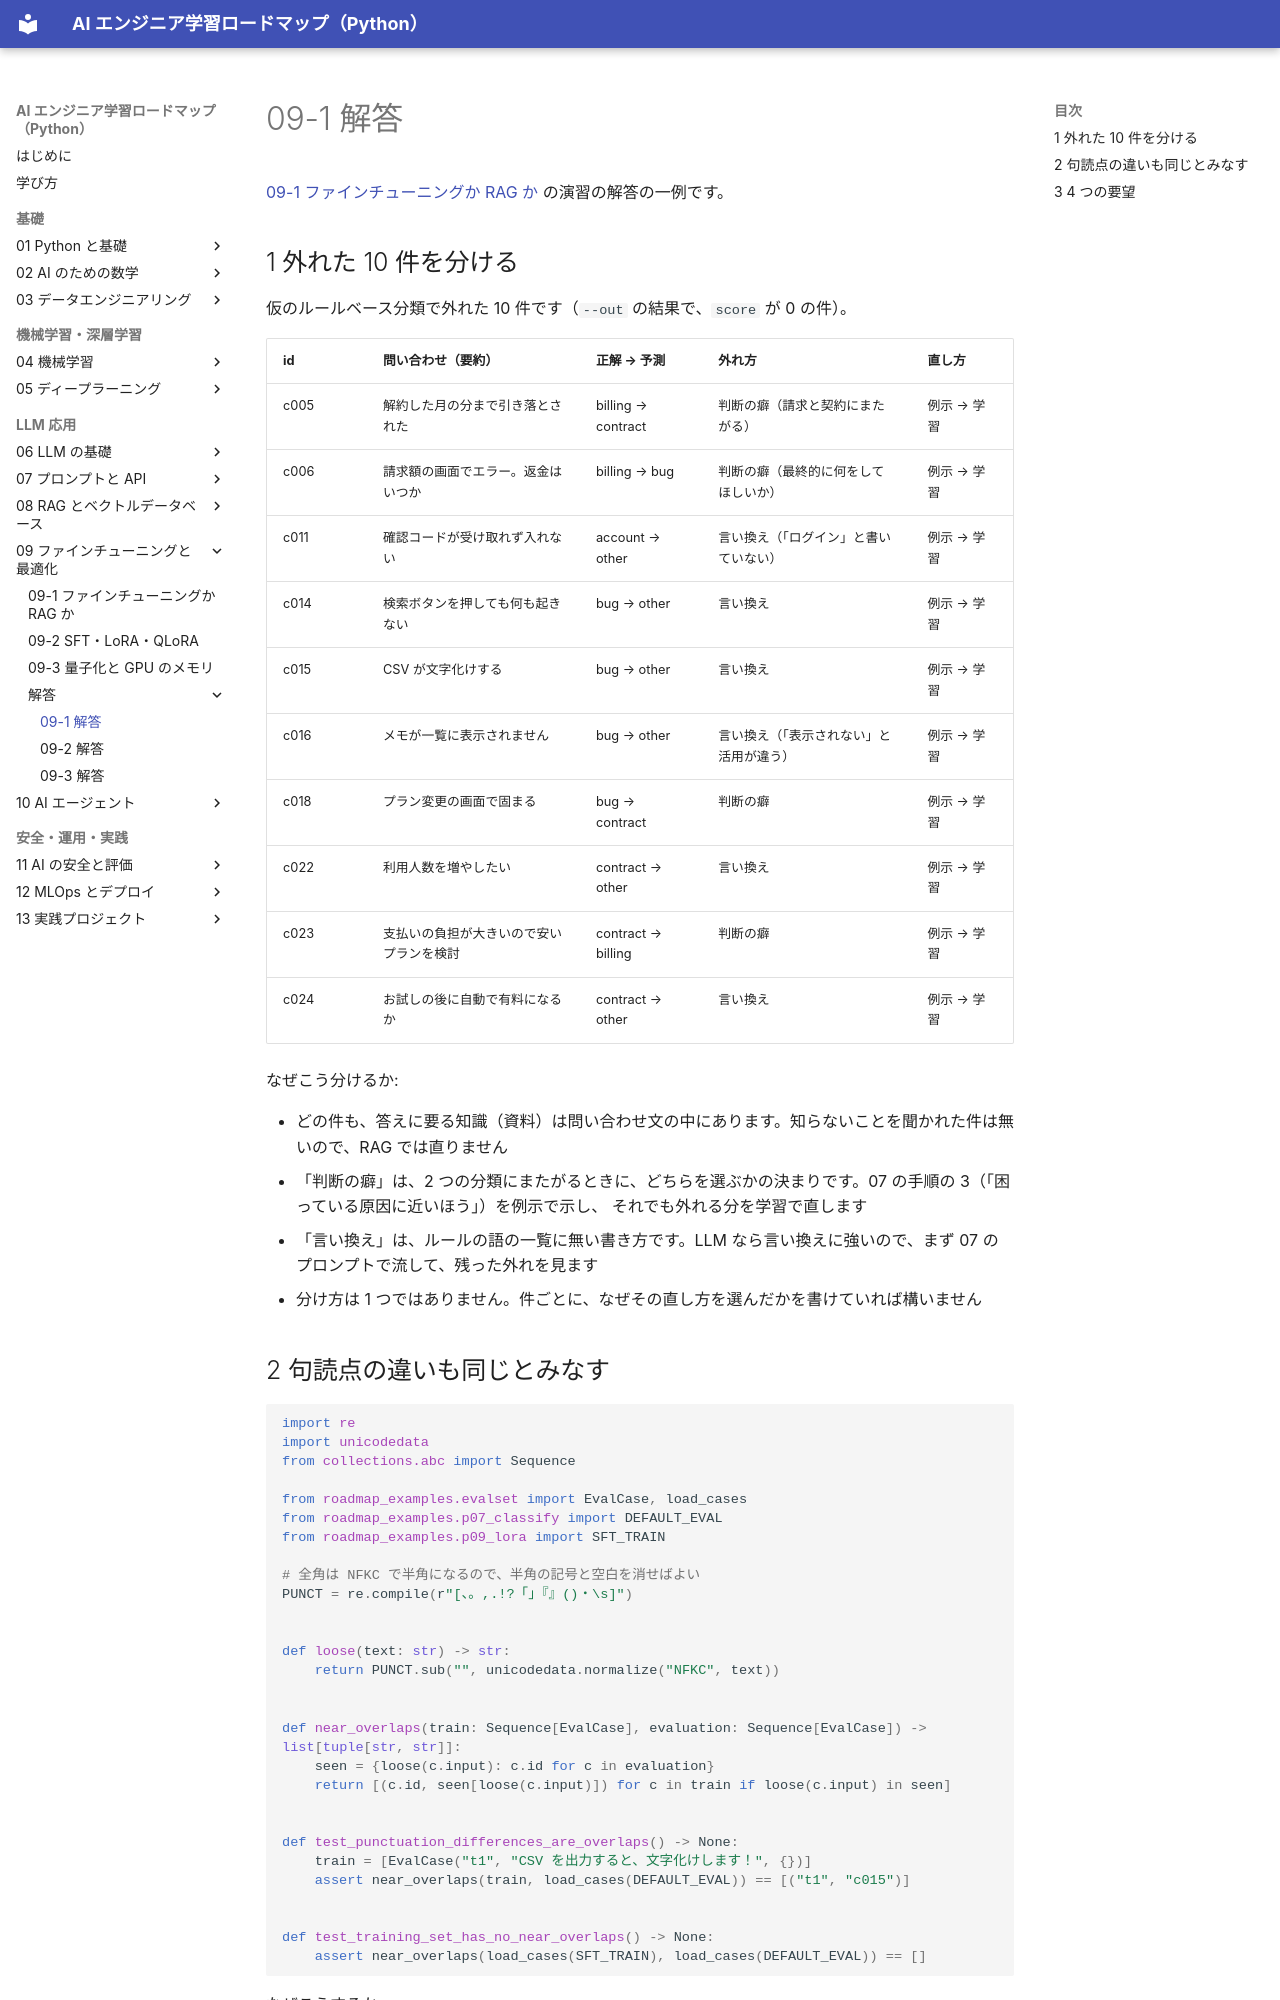

repository: shoyo-maya-bot/ai-engineer-roadmap · page: 09-finetuning/answers/09-1/index.html · generator: mkdocs

# 09-1 解答

[09-1 ファインチューニングか RAG か](../09-1-finetune-or-rag.md) の演習の解答の一例です。

## 1 外れた 10 件を分ける

仮のルールベース分類で外れた 10 件です（`--out` の結果で、`score` が 0 の件）。

| id | 問い合わせ（要約） | 正解 → 予測 | 外れ方 | 直し方 |
|---|---|---|---|---|
| c005 | 解約した月の分まで引き落とされた | billing → contract | 判断の癖（請求と契約にまたがる） | 例示 → 学習 |
| c006 | 請求額の画面でエラー。返金はいつか | billing → bug | 判断の癖（最終的に何をしてほしいか） | 例示 → 学習 |
| c011 | 確認コードが受け取れず入れない | account → other | 言い換え（「ログイン」と書いていない） | 例示 → 学習 |
| c014 | 検索ボタンを押しても何も起きない | bug → other | 言い換え | 例示 → 学習 |
| c015 | CSV が文字化けする | bug → other | 言い換え | 例示 → 学習 |
| c016 | メモが一覧に表示されません | bug → other | 言い換え（「表示されない」と活用が違う） | 例示 → 学習 |
| c018 | プラン変更の画面で固まる | bug → contract | 判断の癖 | 例示 → 学習 |
| c022 | 利用人数を増やしたい | contract → other | 言い換え | 例示 → 学習 |
| c023 | 支払いの負担が大きいので安いプランを検討 | contract → billing | 判断の癖 | 例示 → 学習 |
| c024 | お試しの後に自動で有料になるか | contract → other | 言い換え | 例示 → 学習 |

なぜこう分けるか:

- どの件も、答えに要る知識（資料）は問い合わせ文の中にあります。知らないことを聞かれた件は無いので、RAG では直りません
- 「判断の癖」は、2 つの分類にまたがるときに、どちらを選ぶかの決まりです。07 の手順の 3（「困っている原因に近いほう」）を例示で示し、
  それでも外れる分を学習で直します
- 「言い換え」は、ルールの語の一覧に無い書き方です。LLM なら言い換えに強いので、まず 07 のプロンプトで流して、残った外れを見ます
- 分け方は 1 つではありません。件ごとに、なぜその直し方を選んだかを書けていれば構いません
